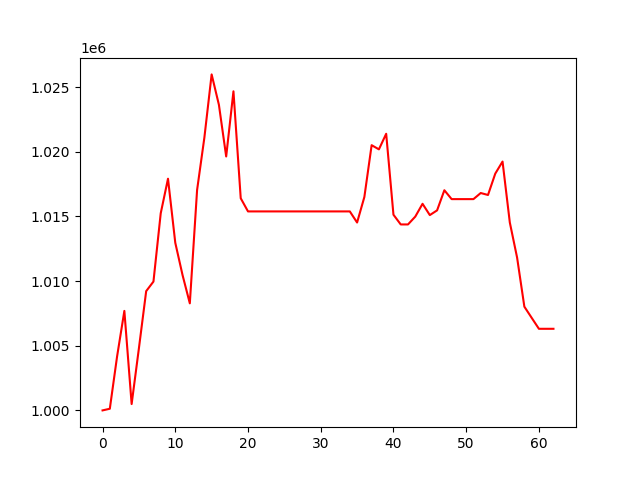

The data file committed next to this chart (first rows):
, 0
0, 1000000
1, 1000128
2, 1004174
3, 1007692
4, 1000491
5, 1004802
6, 1009220
7, 1009960
8, 1015239
9, 1017911
10, 1012961
11, 1010463
12, 1008277
13, 1017039
14, 1021083
15, 1025976
16, 1023626
17, 1019632
18, 1024669
19, 1016400
20, 1015383
21, 1015383
22, 1015383
23, 1015383
24, 1015383
25, 1015383
26, 1015383
27, 1015383
28, 1015383
29, 1015383
30, 1015383
31, 1015383
32, 1015383
33, 1015383
34, 1015383
35, 1014525
36, 1016499
37, 1020504
38, 1020181
39, 1021386
40, 1015129
41, 1014376
42, 1014376
43, 1014981
44, 1015973
45, 1015100
46, 1015465
47, 1017021
48, 1016334
49, 1016334
50, 1016334
51, 1016334
52, 1016806
53, 1016654
54, 1018306
55, 1019238
56, 1014527
57, 1011816
58, 1008019
59, 1007161
... 3 more rows
